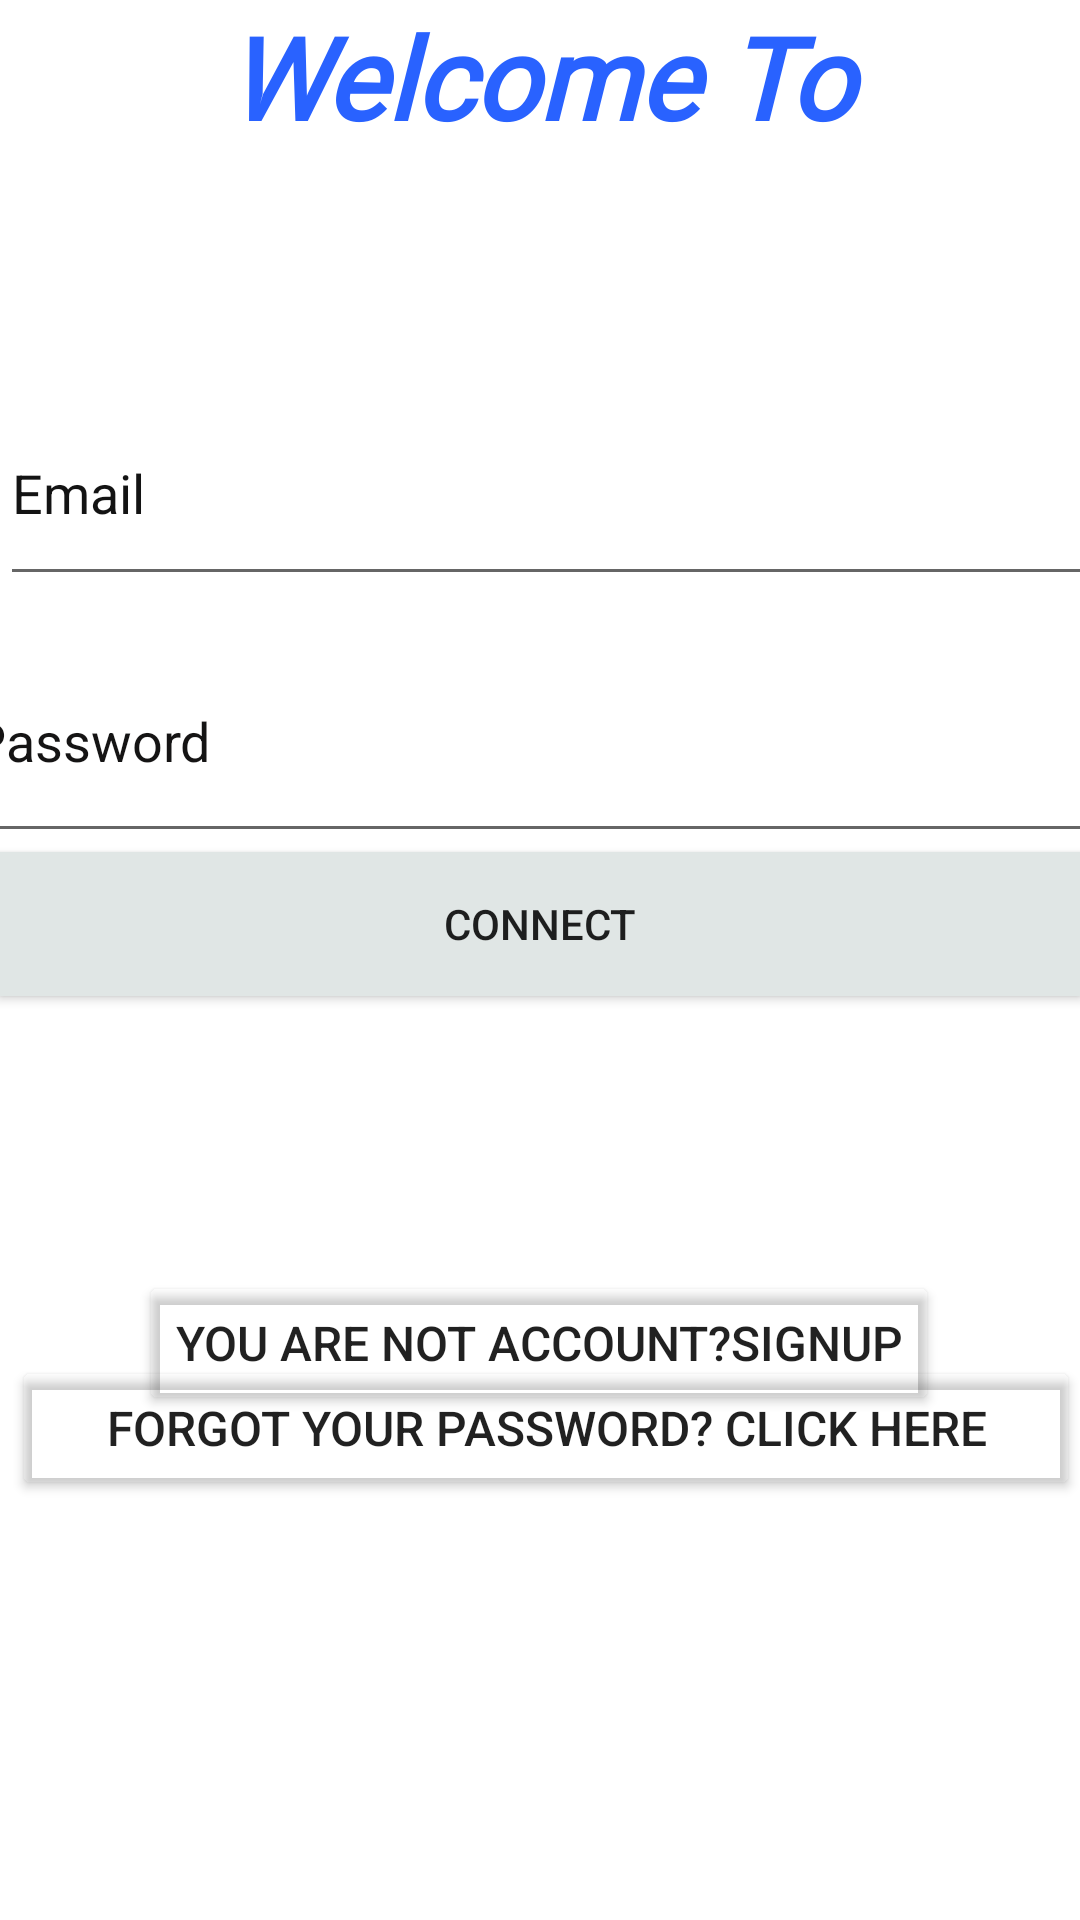

Android layout source for this screen:
<!-- AndroidManifest.xml: application theme AppTheme -->
<!-- res/layout/activity_login.xml -->
<?xml version="1.0" encoding="utf-8"?>
<androidx.constraintlayout.widget.ConstraintLayout xmlns:android="http://schemas.android.com/apk/res/android"
    xmlns:app="http://schemas.android.com/apk/res-auto"
    xmlns:tools="http://schemas.android.com/tools"
    android:layout_width="match_parent"
    android:layout_height="match_parent"
    android:background="@drawable/image_login"
    tools:context=".MainActivity">

    <Button
        android:id="@+id/button"
        android:layout_width="match_parent"
        android:layout_height="wrap_content"
        android:layout_marginBottom="308dp"
        android:background="#E0E6E5"
        android:onClick="connect"
        android:text="connect"
        app:layout_constraintBottom_toBottomOf="parent"
        app:layout_constraintEnd_toEndOf="@+id/Forgot"

        app:layout_constraintHorizontal_bias="0.0"
        app:layout_constraintStart_toStartOf="parent" />

    <Button
        android:id="@+id/Forgot"
        android:layout_width="fill_parent"
        android:layout_height="wrap_content"
        android:layout_marginStart="4dp"
        android:layout_marginLeft="4dp"
        android:layout_marginTop="292dp"
        android:layout_marginBottom="140dp"
        android:autoLink="email"
        android:backgroundTint="@android:color/transparent"
        android:onClick="Forgot"
        android:text="Forgot your password? Click HERE"
        android:textSize="16sp"
        app:layout_constraintBottom_toBottomOf="parent"
        app:layout_constraintStart_toStartOf="parent"
        app:layout_constraintTop_toTopOf="@+id/Text5"
        app:layout_constraintVertical_bias="0.687"
        tools:ignore="UnknownId" />

    <Button
        android:id="@+id/NotAccount"
        android:layout_width="wrap_content"
        android:layout_height="wrap_content"
        android:layout_marginTop="176dp"
        android:backgroundTint="@android:color/transparent"
        android:onClick="NotAccount"
        android:text="You are not account?SignUp"
        android:textSize="16sp"
        app:layout_constraintBottom_toBottomOf="parent"
        app:layout_constraintEnd_toEndOf="parent"
        app:layout_constraintHorizontal_bias="0.496"
        app:layout_constraintStart_toStartOf="parent"
        app:layout_constraintTop_toTopOf="parent"
        app:layout_constraintVertical_bias="0.595" />

    <TextView

        android:layout_width="match_parent"
        android:layout_height="53dp"
        android:fontFamily="@font/damion"
        android:text="Welcome To TradeOff"
        android:textAlignment="center"
        android:textColor="#2962FF"
        android:textSize="38sp"
        android:textStyle="bold|italic"
        tools:ignore="MissingConstraints,RtlCompat"
        tools:layout_editor_absoluteX="0dp"
        tools:layout_editor_absoluteY="16dp" />

    <EditText
        android:id="@+id/Email"
        android:layout_width="400dp"
        android:layout_height="72dp"
        android:ems="10"
        android:hint="Email"
        android:inputType="textEmailAddress"
        android:textColorHint="#131313"
        app:layout_constraintBottom_toBottomOf="parent"
        app:layout_constraintTop_toTopOf="parent"
        app:layout_constraintVertical_bias="0.223"
        tools:ignore="MissingConstraints"
        tools:layout_editor_absoluteX="4dp" />

    <EditText
        android:id="@+id/Pass"
        android:layout_width="388dp"
        android:layout_height="78dp"
        android:ems="10"
        android:hint="Password"
        android:inputType="textPassword"
        android:textColorHint="#151414"
        app:layout_constraintBottom_toBottomOf="parent"
        app:layout_constraintEnd_toEndOf="parent"
        app:layout_constraintHorizontal_bias="0.497"
        app:layout_constraintStart_toStartOf="@+id/button"
        app:layout_constraintTop_toTopOf="parent"
        app:layout_constraintVertical_bias="0.367"
        tools:ignore="MissingConstraints" />


</androidx.constraintlayout.widget.ConstraintLayout>
<!-- resources referenced by this layout -->
<resources>
  <style name="AppTheme" parent="Theme.AppCompat.Light.DarkActionBar">
          
          <item name="colorPrimary">@color/colorPrimary</item>
          <item name="colorPrimaryDark">@color/colorPrimaryDark</item>
          <item name="colorAccent">@android:color/holo_orange_dark</item>
          <item name="android:windowBackground">@color/common_google_signin_btn_text_dark_default</item>
      </style>
  <!-- not gathered from this repository: default colours our renderer supplied (Android Studio template values) -->
  <color name="colorPrimary">#FF6200EE</color>
  <color name="colorPrimaryDark">#FF3700B3</color>
</resources>
